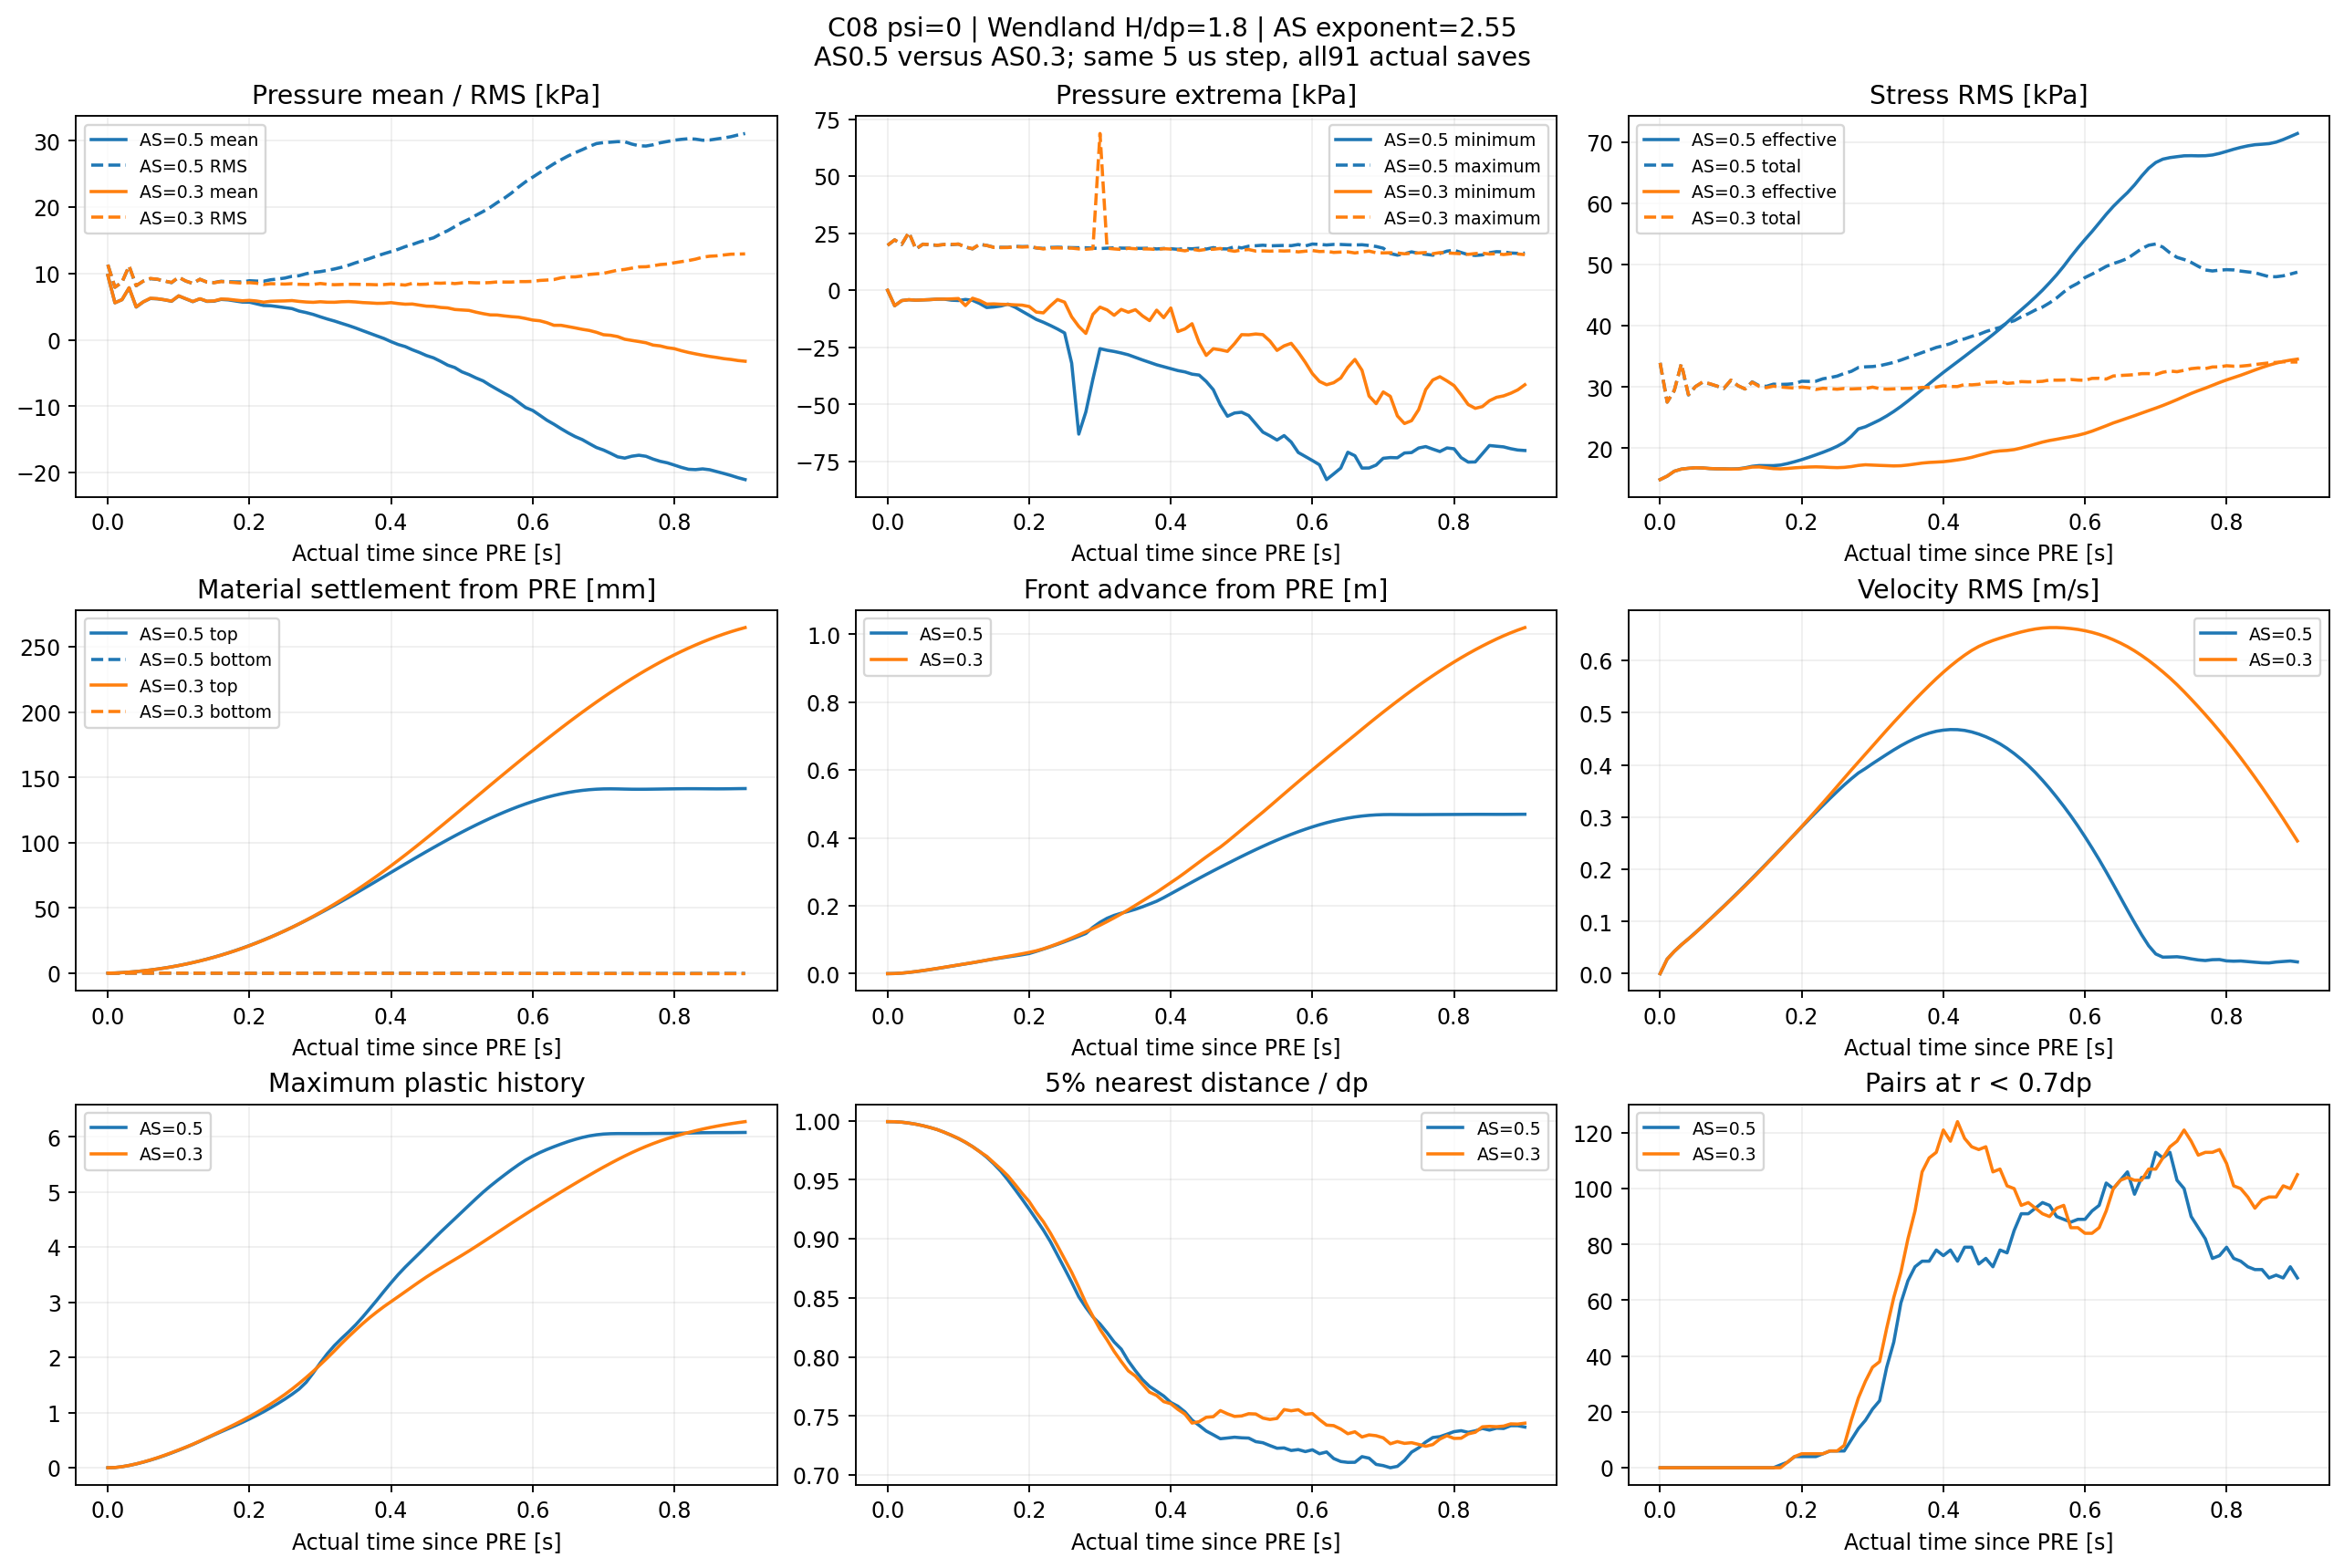

The data file committed next to this chart (first rows):
tag, source, group, part, time_s, tau_s, completed_step, H_m, AS_coefficient, AS_exponent, p_min_Pa, p_max_Pa, p_mean_Pa, p_RMS_Pa, negative_p_soil, native_p_minus_fixedP0_min_Pa, native_p_minus_fixedP0_max_Pa, native_p_minus_fixedP0_RMS_Pa, effective_stress_Frobenius_RMS_Pa, total_stress_Frobenius_RMS_Pa, effective_zz_mean_Pa, total_zz_mean_Pa, velocity_RMS_m_s, max_speed_m_s
c08_h18_as05_n255_r1, c08_h18_wend_psi0_pre_r2, psi0, 0, 10, 4.999999999810711e-06, 2000001, 0.072, 0.5, 2.55, -31.42, 19666, 9718, 11324, 2, -19424, 242.6, 1142, 14861, 33925, -10607, -20325, 6.743492210956795e-05, 0.0008729
c08_h18_as05_n255_r1, c08_h18_wend_psi0_pre_r2, psi0, 1, 10.01, 0.01, 2002001, 0.072, 0.5, 2.55, -6800, 22060, 5587, 7924, 753, -22880, 2636, 6018, 15427, 27514, -11390, -16978, 0.02801, 0.08617
c08_h18_as05_n255_r1, c08_h18_wend_psi0_pre_r2, psi0, 2, 10.02, 0.02, 2004001, 0.072, 0.5, 2.55, -4557, 20039, 6054, 8694, 1088, -21053, 632.1, 5365, 16222, 29412, -12434, -18487, 0.04267, 0.1821
c08_h18_as05_n255_r1, c08_h18_wend_psi0_pre_r2, psi0, 3, 10.03, 0.03, 2006001, 0.072, 0.5, 2.55, -4170, 25289, 7832, 11127, 1088, -19965, 5866, 4758, 16570, 33760, -13055, -20887, 0.0554, 0.24
c08_h18_as05_n255_r1, c08_h18_wend_psi0_pre_r2, psi0, 4, 10.04, 0.04, 2008001, 0.072, 0.5, 2.55, -4387, 18013, 4935, 8151, 1707, -19452, -467.1, 5910, 16702, 28684, -13216, -18150, 0.06684, 0.2724
c08_h18_as05_n255_r1, c08_h18_wend_psi0_pre_r2, psi0, 5, 10.05, 0.05, 2010001, 0.072, 0.5, 2.55, -4257, 20208, 5723, 8851, 1478, -19424, 783.7, 5267, 16797, 30066, -13256, -18980, 0.0788, 0.2968
c08_h18_as05_n255_r1, c08_h18_wend_psi0_pre_r2, psi0, 6, 10.06, 0.06, 2012001, 0.072, 0.5, 2.55, -4131, 19899, 6231, 9219, 1314, -19424, 482, 4927, 16764, 30753, -13119, -19350, 0.09122, 0.3116
c08_h18_as05_n255_r1, c08_h18_wend_psi0_pre_r2, psi0, 7, 10.07, 0.07, 2014001, 0.072, 0.5, 2.55, -3929, 19677, 6181, 9118, 1344, -21327, 253.5, 5078, 16668, 30504, -12952, -19133, 0.1039, 0.3312
c08_h18_as05_n255_r1, c08_h18_wend_psi0_pre_r2, psi0, 8, 10.08, 0.08, 2016001, 0.072, 0.5, 2.55, -3917, 20022, 6034, 8867, 1334, -22547, 597.9, 4981, 16624, 30144, -12877, -18911, 0.1167, 0.3441
c08_h18_as05_n255_r1, c08_h18_wend_psi0_pre_r2, psi0, 9, 10.09, 0.09, 2018001, 0.072, 0.5, 2.55, -4374, 19940, 5814, 8622, 1368, -23406, 515.8, 5129, 16616, 29730, -12790, -18603, 0.1295, 0.3454
c08_h18_as05_n255_r1, c08_h18_wend_psi0_pre_r2, psi0, 10, 10.1, 0.1, 2020001, 0.072, 0.5, 2.55, -4520, 20222, 6616, 9427, 1204, -23552, 842, 4743, 16590, 31096, -12687, -19303, 0.1427, 0.3631
c08_h18_as05_n255_r1, c08_h18_wend_psi0_pre_r2, psi0, 11, 10.11, 0.11, 2022001, 0.072, 0.5, 2.55, -4057, 18902, 6184, 8859, 1191, -23088, -508.9, 4872, 16615, 30194, -12674, -18858, 0.1559, 0.3951
c08_h18_as05_n255_r1, c08_h18_wend_psi0_pre_r2, psi0, 12, 10.12, 0.12, 2024001, 0.072, 0.5, 2.55, -4435, 18100, 5758, 8496, 1292, -23074, -1322, 5134, 16785, 29658, -12853, -18611, 0.1693, 0.4317
c08_h18_as05_n255_r1, c08_h18_wend_psi0_pre_r2, psi0, 13, 10.13, 0.13, 2026001, 0.072, 0.5, 2.55, -5824, 20106, 6184, 9129, 1289, -24463, 682.3, 4968, 17031, 30828, -13054, -19238, 0.183, 0.469
c08_h18_as05_n255_r1, c08_h18_wend_psi0_pre_r2, psi0, 14, 10.14, 0.14, 2028001, 0.072, 0.5, 2.55, -7593, 19617, 5794, 8704, 1343, -26232, 193.2, 5168, 17149, 30193, -13055, -18850, 0.1968, 0.5081
c08_h18_as05_n255_r1, c08_h18_wend_psi0_pre_r2, psi0, 15, 10.15, 0.15, 2030001, 0.072, 0.5, 2.55, -7366, 18852, 5826, 8632, 1272, -26005, -537.8, 5138, 17139, 30092, -12892, -18718, 0.2107, 0.5467
c08_h18_as05_n255_r1, c08_h18_wend_psi0_pre_r2, psi0, 16, 10.16, 0.16, 2032001, 0.072, 0.5, 2.55, -6924, 18784, 6093, 8829, 1150, -25563, -611.3, 4966, 17136, 30448, -12716, -18809, 0.2247, 0.588
c08_h18_as05_n255_r1, c08_h18_wend_psi0_pre_r2, psi0, 17, 10.17, 0.17, 2034001, 0.072, 0.5, 2.55, -6095, 18761, 6025, 8767, 1157, -24734, -663.3, 4994, 17236, 30407, -12662, -18687, 0.2387, 0.63
c08_h18_as05_n255_r1, c08_h18_wend_psi0_pre_r2, psi0, 18, 10.18, 0.18, 2036001, 0.072, 0.5, 2.55, -7444, 19194, 5858, 8732, 1229, -23986, -229.9, 5147, 17477, 30442, -12774, -18632, 0.2529, 0.6743
c08_h18_as05_n255_r1, c08_h18_wend_psi0_pre_r2, psi0, 19, 10.19, 0.19, 2038001, 0.072, 0.5, 2.55, -9230, 19110, 5694, 8729, 1261, -23599, -296.9, 5316, 17784, 30541, -12955, -18649, 0.267, 0.7201
c08_h18_as05_n255_r1, c08_h18_wend_psi0_pre_r2, psi0, 20, 10.2, 0.2, 2040001, 0.072, 0.5, 2.55, -10993, 19163, 5681, 8910, 1252, -25740, -261, 5448, 18120, 30926, -13122, -18803, 0.2812, 0.757
c08_h18_as05_n255_r1, c08_h18_wend_psi0_pre_r2, psi0, 21, 10.21, 0.21, 2042001, 0.072, 0.5, 2.55, -12800, 18519, 5428, 8858, 1282, -29271, -888.1, 5717, 18498, 30905, -13277, -18705, 0.2952, 0.7867
c08_h18_as05_n255_r1, c08_h18_wend_psi0_pre_r2, psi0, 22, 10.22, 0.22, 2044001, 0.072, 0.5, 2.55, -14046, 18302, 5178, 8837, 1325, -30540, -1116, 5971, 18901, 30934, -13426, -18604, 0.309, 0.8058
c08_h18_as05_n255_r1, c08_h18_wend_psi0_pre_r2, psi0, 23, 10.23, 0.23, 2046001, 0.072, 0.5, 2.55, -15466, 18743, 5143, 9056, 1333, -28628, -681.2, 6167, 19321, 31331, -13526, -18669, 0.3226, 0.836
c08_h18_as05_n255_r1, c08_h18_wend_psi0_pre_r2, psi0, 24, 10.24, 0.24, 2048001, 0.072, 0.5, 2.55, -17018, 18822, 5003, 9168, 1334, -26050, -602, 6454, 19776, 31522, -13605, -18608, 0.3359, 0.8813
c08_h18_as05_n255_r1, c08_h18_wend_psi0_pre_r2, psi0, 25, 10.25, 0.25, 2050001, 0.072, 0.5, 2.55, -18741, 18761, 4851, 9314, 1336, -30697, -658.7, 6776, 20298, 31762, -13732, -18582, 0.349, 0.9048
c08_h18_as05_n255_r1, c08_h18_wend_psi0_pre_r2, psi0, 26, 10.26, 0.26, 2052001, 0.072, 0.5, 2.55, -31984, 18654, 4711, 9573, 1372, -51408, -765, 7120, 20938, 32207, -13955, -18666, 0.3616, 0.9318
c08_h18_as05_n255_r1, c08_h18_wend_psi0_pre_r2, psi0, 27, 10.27, 0.27, 2054001, 0.072, 0.5, 2.55, -63071, 18606, 4343, 9665, 1435, -82495, -816.4, 7601, 21924, 32542, -14305, -18648, 0.3735, 1.146
c08_h18_as05_n255_r1, c08_h18_wend_psi0_pre_r2, psi0, 28, 10.28, 0.28, 2056001, 0.072, 0.5, 2.55, -53366, 18593, 4112, 9965, 1490, -72398, -817.4, 8051, 23140, 33163, -14725, -18838, 0.3845, 2.227
c08_h18_as05_n255_r1, c08_h18_wend_psi0_pre_r2, psi0, 29, 10.29, 0.29, 2058001, 0.072, 0.5, 2.55, -38946, 18441, 3832, 10161, 1546, -58370, -912.5, 8464, 23494, 33279, -15096, -18928, 0.3931, 1.531
c08_h18_as05_n255_r1, c08_h18_wend_psi0_pre_r2, psi0, 30, 10.3, 0.3, 2060001, 0.072, 0.5, 2.55, -25618, 18231, 3475, 10282, 1589, -44043, -1184, 8888, 24036, 33328, -15413, -18888, 0.4025, 1.437
c08_h18_as05_n255_r1, c08_h18_wend_psi0_pre_r2, psi0, 31, 10.31, 0.31, 2062001, 0.072, 0.5, 2.55, -26329, 18421, 3140, 10472, 1649, -39555, -1003, 9339, 24595, 33465, -15697, -18837, 0.4113, 1.066
c08_h18_as05_n255_r1, c08_h18_wend_psi0_pre_r2, psi0, 32, 10.32, 0.32, 2064001, 0.072, 0.5, 2.55, -26849, 18570, 2837, 10681, 1705, -35029, -853.5, 9737, 25254, 33730, -15966, -18803, 0.4202, 1.084
c08_h18_as05_n255_r1, c08_h18_wend_psi0_pre_r2, psi0, 33, 10.33, 0.33, 2066001, 0.072, 0.5, 2.55, -27516, 18447, 2492, 10937, 1761, -31312, -976.4, 10209, 25992, 34009, -16267, -18759, 0.4287, 1.104
c08_h18_as05_n255_r1, c08_h18_wend_psi0_pre_r2, psi0, 34, 10.34, 0.34, 2068001, 0.072, 0.5, 2.55, -28309, 18398, 2156, 11243, 1803, -32357, -1017, 10686, 26809, 34386, -16647, -18803, 0.4368, 1.123
c08_h18_as05_n255_r1, c08_h18_wend_psi0_pre_r2, psi0, 35, 10.35, 0.35, 2070001, 0.072, 0.5, 2.55, -29442, 18340, 1786, 11622, 1850, -34359, -1084, 11248, 27696, 34804, -17096, -18882, 0.4441, 1.139
c08_h18_as05_n255_r1, c08_h18_wend_psi0_pre_r2, psi0, 36, 10.36, 0.36, 2072001, 0.072, 0.5, 2.55, -30570, 18331, 1383, 11931, 1906, -40002, -1093, 11753, 28624, 35191, -17571, -18954, 0.4507, 1.153
c08_h18_as05_n255_r1, c08_h18_wend_psi0_pre_r2, psi0, 37, 10.37, 0.37, 2074001, 0.072, 0.5, 2.55, -31621, 18398, 988.1, 12268, 1951, -45683, -1026, 12262, 29569, 35606, -18040, -19028, 0.4564, 1.173
c08_h18_as05_n255_r1, c08_h18_wend_psi0_pre_r2, psi0, 38, 10.38, 0.38, 2076001, 0.072, 0.5, 2.55, -32689, 18082, 592.5, 12649, 1988, -48071, -1296, 12805, 30504, 36023, -18490, -19082, 0.461, 1.192
c08_h18_as05_n255_r1, c08_h18_wend_psi0_pre_r2, psi0, 39, 10.39, 0.39, 2078001, 0.072, 0.5, 2.55, -33533, 18275, 207.3, 12983, 2035, -45953, -1149, 13285, 31447, 36448, -18958, -19166, 0.4645, 1.206
c08_h18_as05_n255_r1, c08_h18_wend_psi0_pre_r2, psi0, 40, 10.4, 0.4, 2080001, 0.072, 0.5, 2.55, -34385, 18179, -273.6, 13305, 2085, -36744, -1127, 13833, 32365, 36729, -19436, -19162, 0.4667, 1.221
c08_h18_as05_n255_r1, c08_h18_wend_psi0_pre_r2, psi0, 41, 10.41, 0.41, 2082001, 0.072, 0.5, 2.55, -35224, 17927, -697.4, 13644, 2131, -37383, -1323, 14330, 33241, 37068, -19911, -19214, 0.4678, 1.226
c08_h18_as05_n255_r1, c08_h18_wend_psi0_pre_r2, psi0, 42, 10.42, 0.42, 2084001, 0.072, 0.5, 2.55, -35805, 18256, -1013, 14049, 2166, -37963, -1032, 14786, 34109, 37572, -20388, -19375, 0.4676, 1.224
c08_h18_as05_n255_r1, c08_h18_wend_psi0_pre_r2, psi0, 43, 10.43, 0.43, 2086001, 0.072, 0.5, 2.55, -36786, 18139, -1491, 14369, 2214, -43799, -1156, 15299, 34983, 37848, -20867, -19377, 0.4661, 1.206
c08_h18_as05_n255_r1, c08_h18_wend_psi0_pre_r2, psi0, 44, 10.44, 0.44, 2088001, 0.072, 0.5, 2.55, -37194, 18411, -1899, 14750, 2257, -43187, -1004, 15800, 35873, 38262, -21351, -19452, 0.4632, 1.193
c08_h18_as05_n255_r1, c08_h18_wend_psi0_pre_r2, psi0, 45, 10.45, 0.45, 2090001, 0.072, 0.5, 2.55, -39984, 18015, -2367, 15073, 2294, -42534, -1348, 16290, 36761, 38568, -21825, -19458, 0.4591, 1.177
c08_h18_as05_n255_r1, c08_h18_wend_psi0_pre_r2, psi0, 46, 10.46, 0.46, 2092001, 0.072, 0.5, 2.55, -43604, 18658, -2715, 15377, 2339, -46547, -610.1, 16661, 37633, 39036, -22305, -19590, 0.454, 1.147
c08_h18_as05_n255_r1, c08_h18_wend_psi0_pre_r2, psi0, 47, 10.47, 0.47, 2094001, 0.072, 0.5, 2.55, -50245, 18152, -3239, 15963, 2380, -53188, -1078, 17379, 38546, 39410, -22793, -19554, 0.4478, 1.142
c08_h18_as05_n255_r1, c08_h18_wend_psi0_pre_r2, psi0, 48, 10.48, 0.48, 2096001, 0.072, 0.5, 2.55, -55230, 18080, -3815, 16455, 2422, -58173, -1153, 18030, 39498, 39719, -23315, -19501, 0.4404, 1.148
c08_h18_as05_n255_r1, c08_h18_wend_psi0_pre_r2, psi0, 49, 10.49, 0.49, 2098001, 0.072, 0.5, 2.55, -53810, 19077, -4178, 17061, 2453, -56754, -266.5, 18615, 40543, 40467, -23856, -19678, 0.4317, 1.156
c08_h18_as05_n255_r1, c08_h18_wend_psi0_pre_r2, psi0, 50, 10.5, 0.5, 2100001, 0.072, 0.5, 2.55, -53476, 18504, -4818, 17683, 2503, -56113, -919.9, 19414, 41586, 40815, -24361, -19543, 0.4218, 1.137
c08_h18_as05_n255_r1, c08_h18_wend_psi0_pre_r2, psi0, 51, 10.51, 0.51, 2102001, 0.072, 0.5, 2.55, -54941, 19285, -5233, 18183, 2532, -57112, -138.8, 19956, 42599, 41450, -24858, -19625, 0.4109, 1.095
c08_h18_as05_n255_r1, c08_h18_wend_psi0_pre_r2, psi0, 52, 10.52, 0.52, 2104001, 0.072, 0.5, 2.55, -58580, 19481, -5742, 18777, 2573, -60500, 57.41, 20618, 43612, 41955, -25411, -19669, 0.3988, 1.092
c08_h18_as05_n255_r1, c08_h18_wend_psi0_pre_r2, psi0, 53, 10.53, 0.53, 2106001, 0.072, 0.5, 2.55, -62182, 19715, -6186, 19341, 2603, -63555, 326, 21215, 44674, 42568, -25983, -19798, 0.3854, 1.05
c08_h18_as05_n255_r1, c08_h18_wend_psi0_pre_r2, psi0, 54, 10.54, 0.54, 2108001, 0.072, 0.5, 2.55, -63814, 19438, -6854, 19964, 2650, -66730, 64.92, 21979, 45800, 43039, -26585, -19731, 0.3707, 1.011
c08_h18_as05_n255_r1, c08_h18_wend_psi0_pre_r2, psi0, 55, 10.55, 0.55, 2110001, 0.072, 0.5, 2.55, -65658, 19531, -7467, 20694, 2687, -67554, 188.9, 22790, 47022, 43732, -27232, -19765, 0.355, 0.9617
c08_h18_as05_n255_r1, c08_h18_wend_psi0_pre_r2, psi0, 56, 10.56, 0.56, 2112001, 0.072, 0.5, 2.55, -63710, 19627, -8069, 21358, 2713, -66183, 210.6, 23515, 48309, 44526, -27898, -19829, 0.3383, 0.9266
c08_h18_as05_n255_r1, c08_h18_wend_psi0_pre_r2, psi0, 57, 10.57, 0.57, 2114001, 0.072, 0.5, 2.55, -66539, 19504, -8626, 22116, 2732, -69482, 386.5, 24296, 49726, 45497, -28593, -19968, 0.3209, 0.9284
c08_h18_as05_n255_r1, c08_h18_wend_psi0_pre_r2, psi0, 58, 10.58, 0.58, 2116001, 0.072, 0.5, 2.55, -71108, 20015, -9410, 23018, 2777, -73659, 591.2, 25288, 51254, 46328, -29332, -19922, 0.3025, 0.8595
c08_h18_as05_n255_r1, c08_h18_wend_psi0_pre_r2, psi0, 59, 10.59, 0.59, 2118001, 0.072, 0.5, 2.55, -72878, 19388, -10204, 23822, 2811, -75429, 7.32, 26215, 52705, 46940, -30040, -19835, 0.283, 0.8083
... 122 more rows
